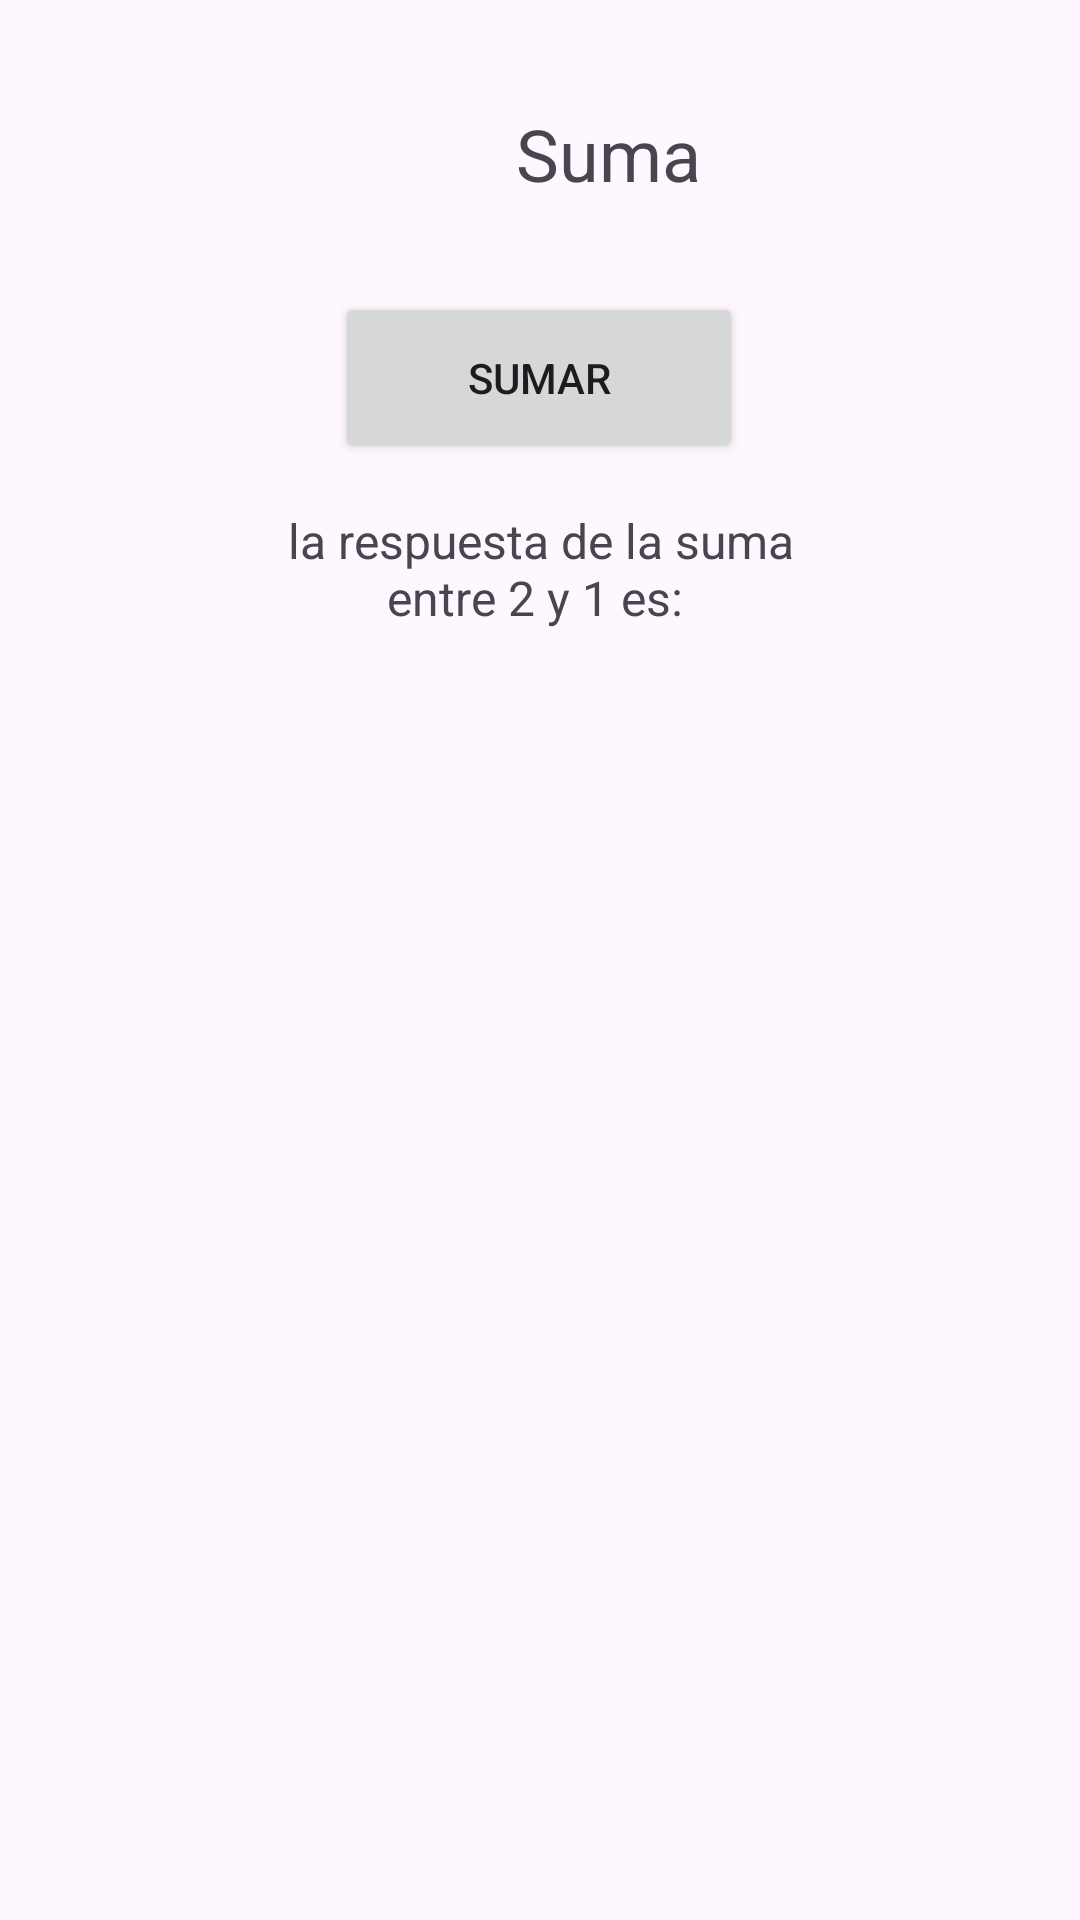

Produce the Android XML layout that renders to this screen, including the resource entries it uses.
<!-- AndroidManifest.xml: application theme Theme.ClienteConsumoWS -->
<!-- res/layout/activity_suma.xml -->
<?xml version="1.0" encoding="utf-8"?>
<androidx.constraintlayout.widget.ConstraintLayout xmlns:android="http://schemas.android.com/apk/res/android"
    xmlns:app="http://schemas.android.com/apk/res-auto"
    xmlns:tools="http://schemas.android.com/tools"
    android:layout_width="match_parent"
    android:layout_height="match_parent"
    tools:context=".MainActivity">

    <Button
        android:id="@+id/btnComunicar"
        android:layout_width="136dp"
        android:layout_height="57dp"
        android:text="Sumar"
        app:layout_constraintBottom_toBottomOf="parent"
        app:layout_constraintEnd_toEndOf="parent"
        app:layout_constraintHorizontal_bias="0.498"
        app:layout_constraintStart_toStartOf="parent"
        app:layout_constraintTop_toTopOf="parent"
        app:layout_constraintVertical_bias="0.167" />

    <Button
        android:id="@+id/btnRegresar"
        style="@style/Widget.Material3.Button"
        android:layout_width="63dp"
        android:layout_height="50dp"
        android:text="@string/vacio"
        android:textSize="8sp"
        app:icon="@drawable/arrow_left"
        app:layout_constraintBottom_toBottomOf="parent"
        app:layout_constraintEnd_toEndOf="parent"
        app:layout_constraintHorizontal_bias="0.058"
        app:layout_constraintStart_toStartOf="parent"
        app:layout_constraintTop_toTopOf="parent"
        app:layout_constraintVertical_bias="0.05" />

    <TextView
        android:id="@+id/tvRespuesta"
        android:layout_width="231dp"
        android:layout_height="266dp"
        app:layout_constraintBottom_toBottomOf="parent"
        app:layout_constraintEnd_toEndOf="parent"
        app:layout_constraintStart_toStartOf="parent"
        app:layout_constraintTop_toTopOf="parent"
        app:layout_constraintVertical_bias="0.563" />

    <TextView
        android:id="@+id/textView2"
        android:layout_width="206dp"
        android:layout_height="46dp"
        android:text="la respuesta de la suma entre 2 y 1 es: "
        android:textAlignment="center"
        android:textSize="16sp"
        app:layout_constraintBottom_toBottomOf="parent"
        app:layout_constraintEnd_toEndOf="parent"
        app:layout_constraintStart_toStartOf="parent"
        app:layout_constraintTop_toTopOf="parent"
        app:layout_constraintVertical_bias="0.285" />

    <TextView
        android:id="@+id/textView4"
        android:layout_width="244dp"
        android:layout_height="35dp"
        android:text="Suma"
        android:textAlignment="center"
        android:textSize="24sp"
        app:layout_constraintBottom_toBottomOf="parent"
        app:layout_constraintEnd_toEndOf="parent"
        app:layout_constraintHorizontal_bias="0.694"
        app:layout_constraintStart_toStartOf="parent"
        app:layout_constraintTop_toTopOf="parent"
        app:layout_constraintVertical_bias="0.058" />

</androidx.constraintlayout.widget.ConstraintLayout>
<!-- resources referenced by this layout -->
<resources>
  <!-- drawable arrow_left (drawable) -->
  <vector android:height="40dp" android:viewportHeight="512"
      android:viewportWidth="448" android:width="35dp" xmlns:android="http://schemas.android.com/apk/res/android">
      <path android:fillColor="#FF000000" android:pathData="M9.4,233.4c-12.5,12.5 -12.5,32.8 0,45.3l160,160c12.5,12.5 32.8,12.5 45.3,0s12.5,-32.8 0,-45.3L109.2,288 416,288c17.7,0 32,-14.3 32,-32s-14.3,-32 -32,-32l-306.7,0L214.6,118.6c12.5,-12.5 12.5,-32.8 0,-45.3s-32.8,-12.5 -45.3,0l-160,160z"/>
  </vector>
  <string name="vacio" />
  <style name="Theme.ClienteConsumoWS" parent="Base.Theme.ClienteConsumoWS" />
  <style name="Base.Theme.ClienteConsumoWS" parent="Theme.Material3.DayNight.NoActionBar">
          
          
      </style>
</resources>
